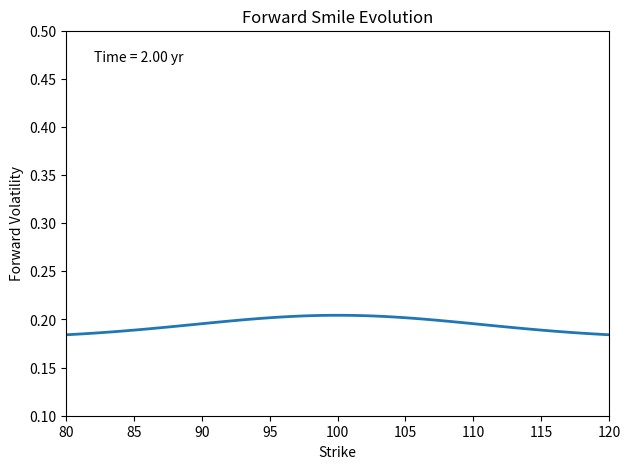

The script that saved this image:
import numpy as np
import matplotlib.pyplot as plt
from matplotlib.animation import FuncAnimation, PillowWriter
import os

strikes = np.linspace(80, 120, 100)
times = np.linspace(0.1, 2.0, 20)

# Synthetic forward smile: smile flattens and shifts over time
forward_vol = lambda K, t: 0.18 + 0.18 * np.exp(-t) * np.exp(-((K-100-5*np.sin(2*np.pi*t/2))/15)**2)

fig, ax = plt.subplots(figsize=(7, 5))
line, = ax.plot([], [], lw=2)
text = ax.text(0.05, 0.95, '', transform=ax.transAxes, va='top')
ax.set_xlim(80, 120)
ax.set_ylim(0.1, 0.5)
ax.set_xlabel('Strike')
ax.set_ylabel('Forward Volatility')
ax.set_title('Forward Smile Evolution')

# Animation function
def update(i):
    t = times[i]
    fv = forward_vol(strikes, t)
    line.set_data(strikes, fv)
    text.set_text(f'Time = {t:.2f} yr')
    return line, text

anim = FuncAnimation(fig, update, frames=len(times), interval=200, blit=True)
os.makedirs('assets', exist_ok=True)
anim.save('assets/forward_smile_evolution.gif', writer=PillowWriter(fps=5))
plt.close(fig) 
